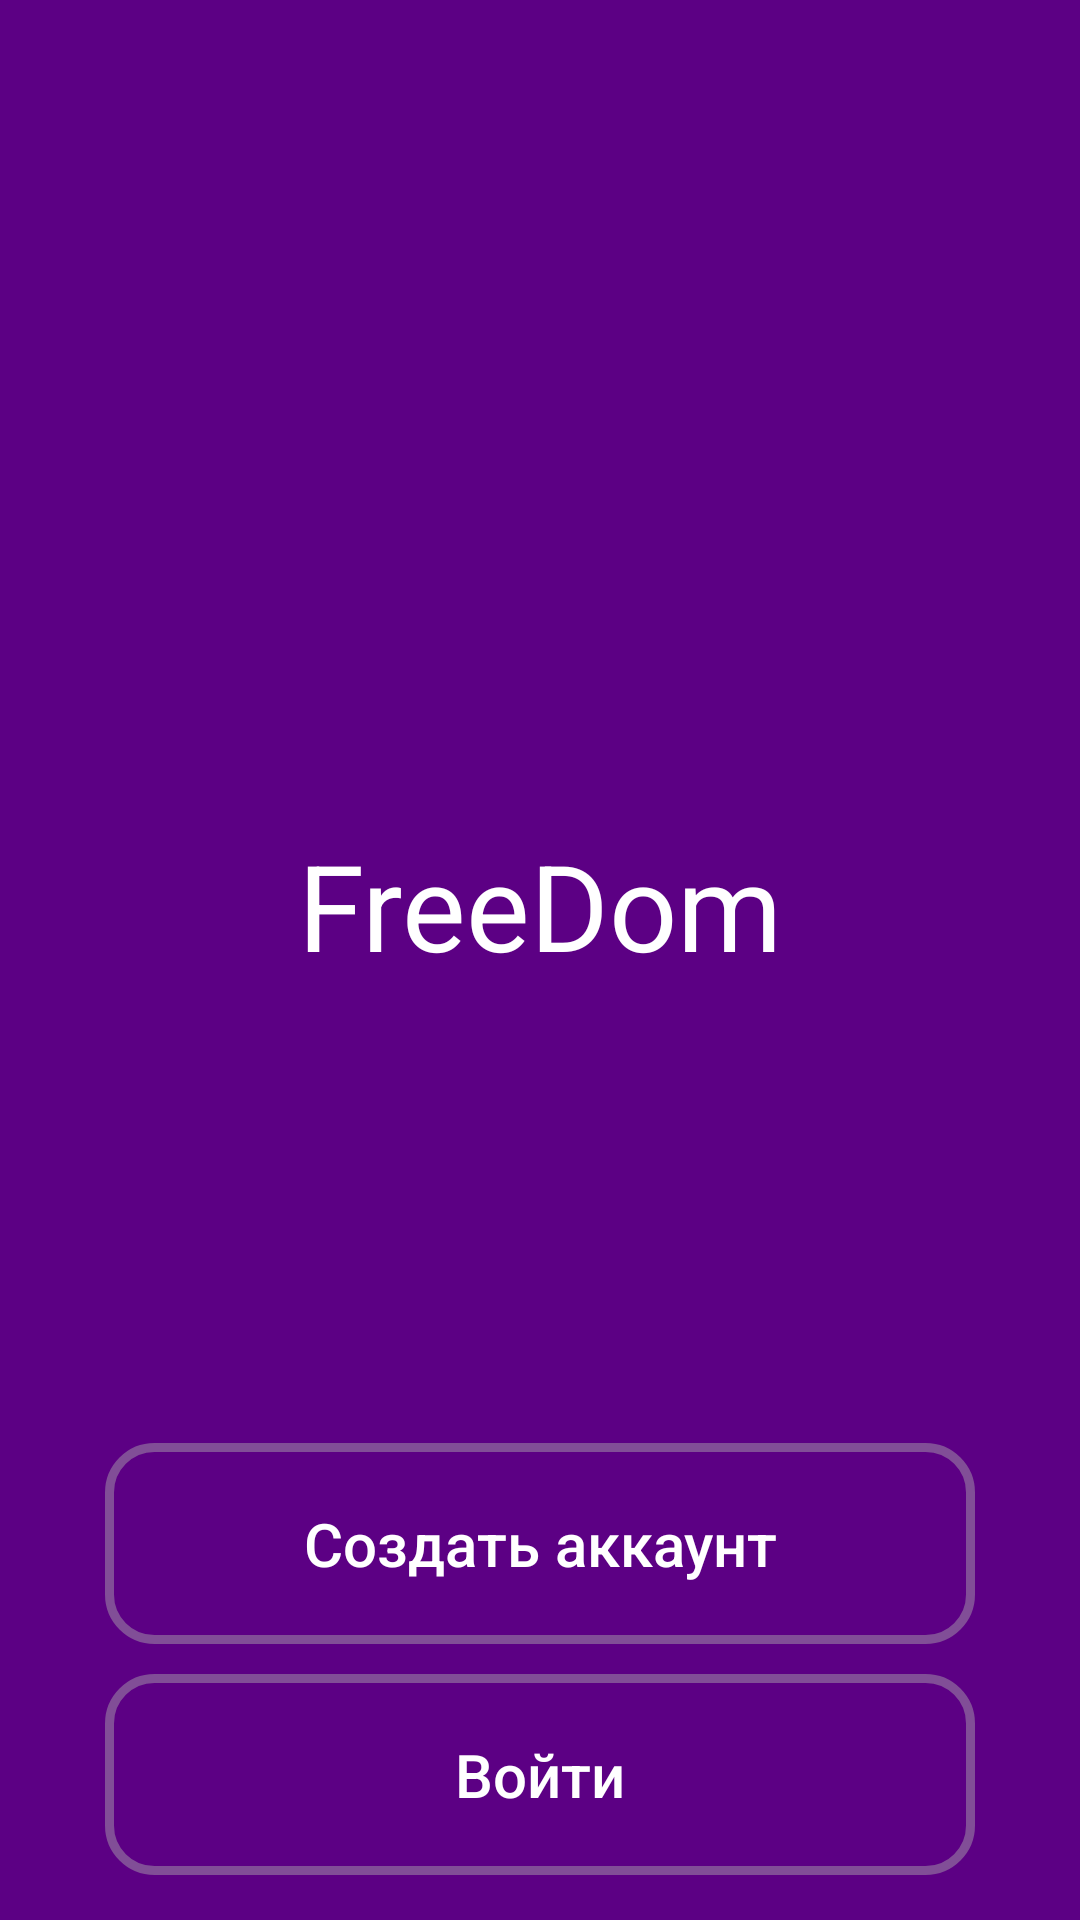

The Android layout XML behind this screen, and the referenced resources:
<!-- AndroidManifest.xml: application theme Theme.MyShop -->
<!-- res/layout/activity_main.xml -->
<?xml version="1.0" encoding="utf-8"?>
<RelativeLayout xmlns:android="http://schemas.android.com/apk/res/android"
    xmlns:app="http://schemas.android.com/apk/res-auto"
    xmlns:tools="http://schemas.android.com/tools"
    android:layout_width="match_parent"
    android:layout_height="match_parent"
    android:background="@color/purpleDark"
    tools:context=".MainActivity">

    <ImageView
        android:id="@+id/app_logo"
        android:layout_width="300dp"
        android:layout_height="200dp"
        android:layout_centerHorizontal="true"
        android:layout_marginTop="55dp"
        android:src="@drawable/applogo"
        />

    <TextView
        android:id="@+id/app_slogan"
        android:layout_width="220dp"
        android:layout_height="wrap_content"
        android:layout_below="@+id/app_logo"
        android:layout_marginTop="20dp"
        android:layout_centerHorizontal="true"
        android:text="FreeDom"
        android:textColor="@color/white"
        android:textSize="40sp"
        android:textStyle="normal"
        android:textAlignment="center"
        />

    <Button
        android:id="@+id/main_login_btn"
        android:layout_width="match_parent"
        android:layout_height="wrap_content"
        android:layout_alignParentBottom="true"
        android:layout_alignParentStart="true"
        android:layout_marginBottom="15dp"
        android:layout_marginLeft="35dp"
        android:layout_marginRight="35dp"
        android:background="@drawable/input_design"
        android:padding="20dp"
        android:text="Войти"
        android:textAllCaps="false"
        android:textSize="20dp"
        android:textColor="@color/white"
        />

    <Button
        android:id="@+id/main_join_btn"
        android:layout_width="match_parent"
        android:layout_height="wrap_content"
        android:layout_marginBottom="10dp"
        android:layout_marginLeft="35dp"
        android:layout_marginRight="35dp"
        android:layout_above="@+id/main_login_btn"
        android:background="@drawable/input_design"
        android:padding="20dp"
        android:text="Создать аккаунт"
        android:textAllCaps="false"
        android:textSize="20dp"
        android:textStyle="normal"
        android:textColor="@color/white"
        />

</RelativeLayout>
<!-- resources referenced by this layout -->
<resources>
  <color name="purpleDark">#5C0084</color>
  <color name="white">#FFFFFFFF</color>
  <!-- drawable input_design (drawable) -->
  <?xml version="1.0" encoding="utf-8"?>
  <shape xmlns:android="http://schemas.android.com/apk/res/android">
      <stroke
          android:color="@color/colorButton"
          android:width="3dp"
          >
      </stroke>
  
      <corners
          android:radius="15dp"
          >
      </corners>
  </shape>
  <style name="Theme.MyShop" parent="Theme.MaterialComponents.DayNight.NoActionBar">
          
          <item name="colorPrimary">@color/colorPrimary</item>
          <item name="colorPrimaryVariant">@color/purpleDark</item>
          <item name="colorOnPrimary">@color/white</item>
          
          <item name="colorSecondary">@color/teal_200</item>
          <item name="colorSecondaryVariant">@color/teal_700</item>
          <item name="colorOnSecondary">@color/black</item>
          
          <item name="android:statusBarColor" tools:targetApi="l">?attr/colorPrimaryVariant</item>
          
      </style>
  <color name="colorButton">#814E97</color>
  <color name="colorPrimary">#BF007A</color>
  <color name="teal_200">#FF03DAC5</color>
  <color name="teal_700">#FF018786</color>
  <color name="black">#FF000000</color>
</resources>
